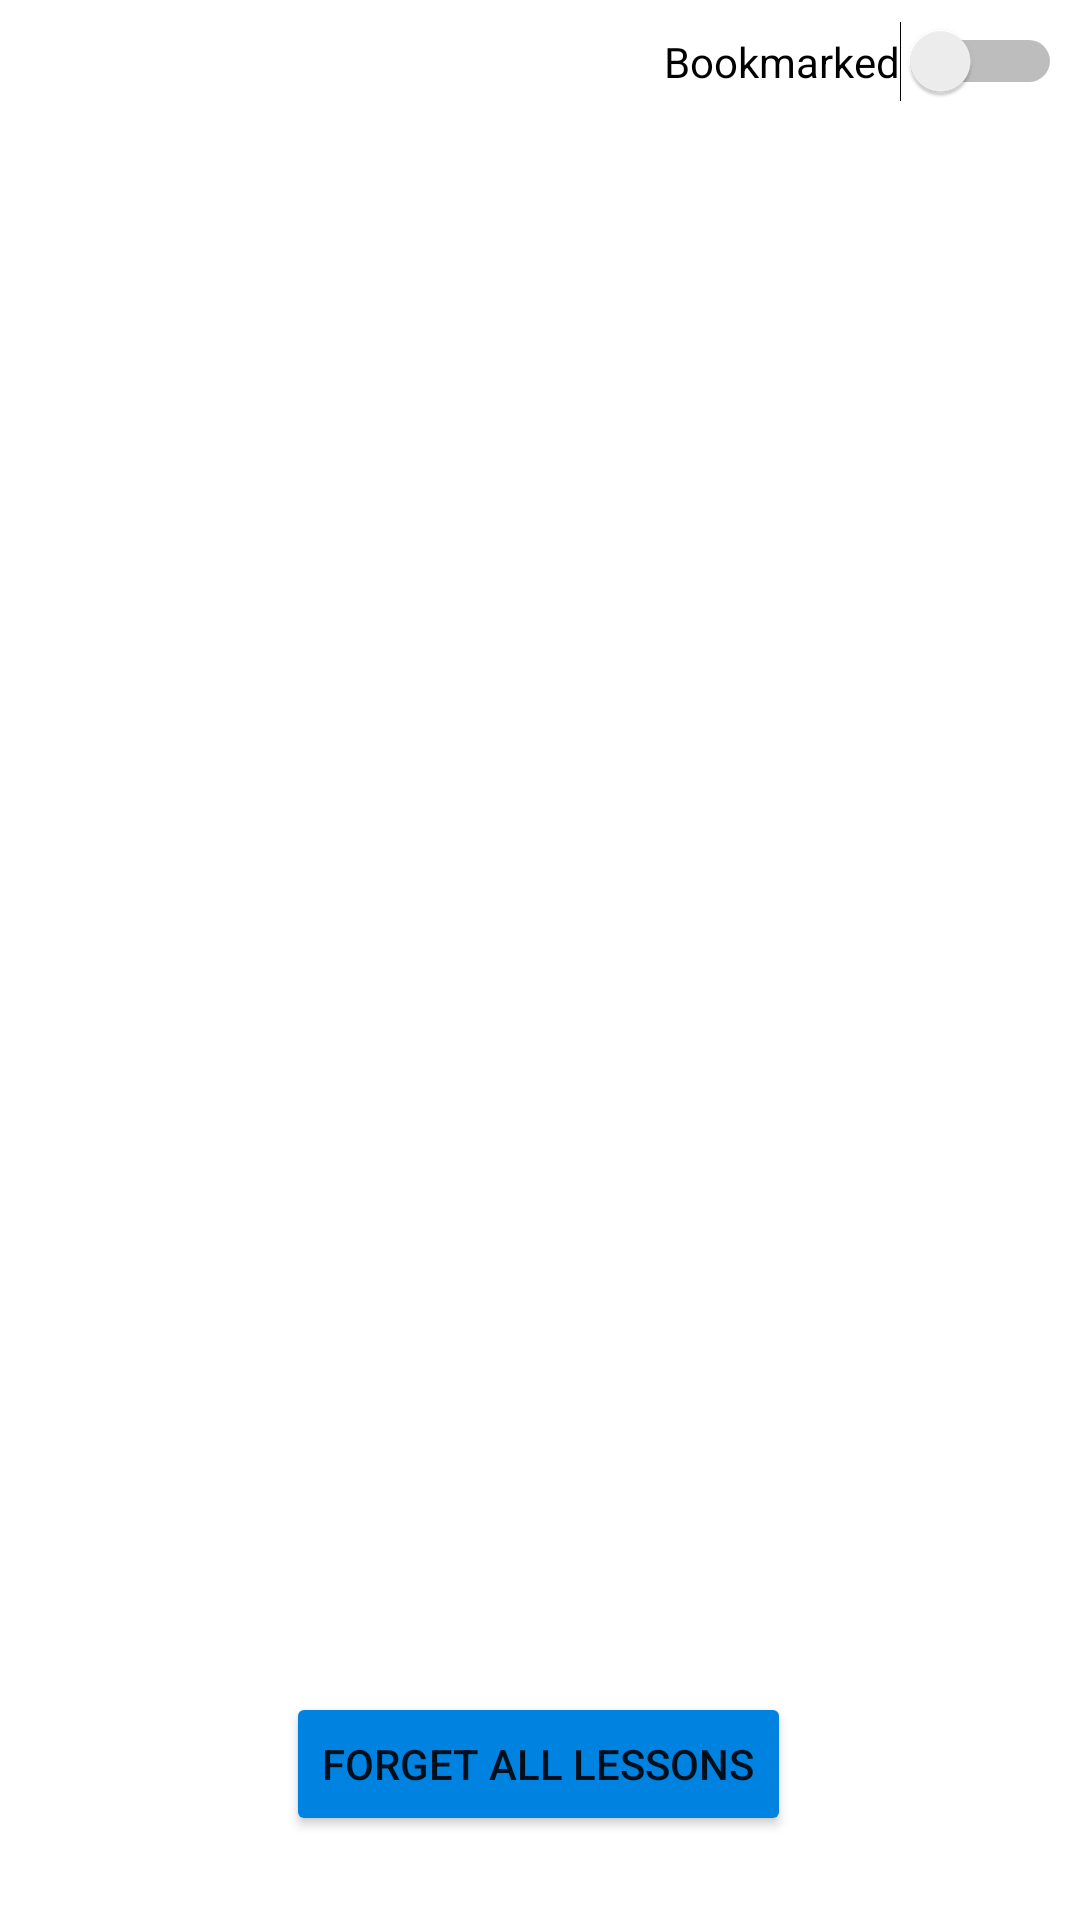

The Android layout XML behind this screen, and the referenced resources:
<!-- AndroidManifest.xml: application theme Theme.TestApp2 -->
<!-- res/layout/fragment_lesson_list.xml -->
<?xml version="1.0" encoding="utf-8"?>
<androidx.constraintlayout.widget.ConstraintLayout xmlns:android="http://schemas.android.com/apk/res/android"
    xmlns:app="http://schemas.android.com/apk/res-auto"
    xmlns:tools="http://schemas.android.com/tools"
    android:layout_width="match_parent"
    android:layout_height="match_parent"
    tools:context=".ui.gallery.LessonListFragment">

    <Button
        android:id="@+id/backToMainButton"
        android:layout_width="wrap_content"
        android:layout_height="wrap_content"
        android:backgroundTint="@color/deep_blue"
        android:text="Home"
        app:layout_constraintBottom_toBottomOf="parent"
        app:layout_constraintEnd_toEndOf="parent"
        app:layout_constraintHorizontal_bias="0.05"
        app:layout_constraintStart_toStartOf="parent"
        app:layout_constraintTop_toTopOf="parent"
        app:layout_constraintVertical_bias="0.023"
        android:visibility="gone"/>

    <androidx.recyclerview.widget.RecyclerView
        android:id="@+id/imageRecyclerView"
        android:layout_width="0dp"
        android:layout_height="0dp"
        app:layout_constraintBottom_toBottomOf="parent"
        app:layout_constraintEnd_toEndOf="parent"
        app:layout_constraintHeight_percent="0.8"
        app:layout_constraintHorizontal_bias="0.6"
        app:layout_constraintStart_toStartOf="parent"
        app:layout_constraintTop_toBottomOf="@+id/bookmarkSwitch"
        app:layout_constraintVertical_bias="0.073"
        app:layout_constraintWidth_percent="0.95"
        tools:itemCount="26"
        tools:listitem="@layout/recycler_view_item" />

    <Switch
        android:id="@+id/bookmarkSwitch"
        android:layout_width="wrap_content"
        android:layout_height="wrap_content"
        android:layout_marginTop="7dp"
        android:text="Bookmarked"
        app:layout_constraintEnd_toEndOf="parent"
        app:layout_constraintHorizontal_bias="0.973"
        app:layout_constraintStart_toStartOf="parent"
        app:layout_constraintTop_toTopOf="parent" />

    <Button
        android:id="@+id/forgetLessons"
        android:layout_width="wrap_content"
        android:layout_height="wrap_content"
        android:layout_gravity="center"
        android:layout_marginBottom="28dp"
        android:backgroundTint="@color/deep_blue"
        android:text="Forget all lessons"
        app:layout_constraintBottom_toBottomOf="parent"
        app:layout_constraintEnd_toEndOf="parent"
        app:layout_constraintHorizontal_bias="0.497"
        app:layout_constraintStart_toStartOf="parent" />
</androidx.constraintlayout.widget.ConstraintLayout>
<!-- resources referenced by this layout -->
<resources>
  <color name="deep_blue">#0083e0</color>
  <style name="Theme.TestApp2" parent="Theme.MaterialComponents.DayNight.DarkActionBar">
          
          <item name="colorPrimary">@color/purple_500</item>
          <item name="colorPrimaryVariant">@color/purple_700</item>
          <item name="colorOnPrimary">@color/white</item>
          
          <item name="colorSecondary">@color/teal_200</item>
          <item name="colorSecondaryVariant">@color/teal_700</item>
          <item name="colorOnSecondary">@color/black</item>
          
          <item name="android:statusBarColor" tools:targetApi="l">?attr/colorPrimaryVariant</item>
          
      </style>
  <color name="purple_500">#FF6200EE</color>
  <color name="purple_700">#FF3700B3</color>
  <color name="white">#FFFFFFFF</color>
  <color name="teal_200">#FF03DAC5</color>
  <color name="teal_700">#FF018786</color>
  <color name="black">#FF000000</color>
</resources>
